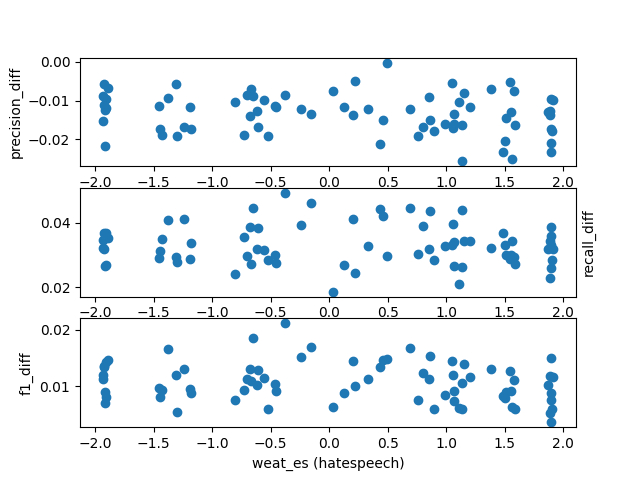

The table this chart was drawn from, first rows:
name, weat_es, precision_diff, recall_diff, f1_diff
original1, 0.3312, -0.01095, 0.03764, 0.01417
original2, 0.3312, -0.01221, 0.04102, 0.01524
original3, 0.3312, -0.009532, 0.03322, 0.01299
original4, 0.3312, -0.01102, 0.03678, 0.01393
original5, 0.3312, -0.01853, 0.01971, 0.001322
original6, 0.3312, -0.009885, 0.03377, 0.0124
original7, 0.3312, -0.01059, 0.03021, 0.01014
original8, 0.3312, -0.002301, 0.02645, 0.01289
original9, 0.3312, -0.02486, 0.03878, 0.009029
original10, 0.3312, -0.01152, 0.03104, 0.01052
db_hatespeech_debias_0.0, -0.8087, -0.0104, 0.0241, 0.007629
db_hatespeech_debias_0.1, -0.6086, -0.01689, 0.03844, 0.01279
db_hatespeech_debias_0.2, -0.4519, -0.01159, 0.02745, 0.009178
db_hatespeech_debias_0.3, -0.3812, -0.00856, 0.04931, 0.02111
db_hatespeech_debias_0.4, -0.2411, -0.01206, 0.03947, 0.01521
db_hatespeech_debias_0.5, -0.1543, -0.01343, 0.04627, 0.01701
db_hatespeech_debias_0.6, 0.2229, -0.004802, 0.0243, 0.01001
db_hatespeech_debias_0.7, 0.02869, -0.007366, 0.01851, 0.006345
db_hatespeech_debias_0.8, 0.1246, -0.01154, 0.02697, 0.008729
db_hatespeech_debias_0.9, 0.205, -0.01372, 0.04119, 0.01453
db_hatespeech_overbias_0.0, 1.059, -0.01695, 0.03967, 0.01206
db_hatespeech_overbias_0.1, 0.8989, -0.01784, 0.02835, 0.005921
db_hatespeech_overbias_0.2, 0.8547, -0.009087, 0.03176, 0.01128
db_hatespeech_overbias_0.3, 0.858, -0.01506, 0.04372, 0.01539
db_hatespeech_overbias_0.4, 0.8038, -0.01681, 0.03916, 0.01229
db_hatespeech_overbias_0.5, 0.6917, -0.01218, 0.04475, 0.01671
db_hatespeech_overbias_0.6, 0.7624, -0.01904, 0.03032, 0.007528
db_hatespeech_overbias_0.7, 0.4565, -0.01506, 0.0422, 0.01473
db_hatespeech_overbias_0.8, 0.4915, -0.0001521, 0.02955, 0.01484
db_hatespeech_overbias_0.9, 0.4335, -0.02117, 0.04437, 0.01337
ar_hatespeech_debias_reg1e-1_sim0.0_ant0…, -0.4679, -0.01131, 0.03001, 0.01047
ar_hatespeech_debias_reg1e-1_sim0.0_ant0…, -0.5594, -0.009883, 0.03156, 0.01149
ar_hatespeech_debias_reg1e-1_sim0.0_ant1…, -0.6167, -0.01276, 0.03173, 0.01022
ar_hatespeech_debias_reg1e-1_sim0.5_ant0…, -0.6497, -0.008854, 0.04458, 0.01861
ar_hatespeech_debias_reg1e-1_sim0.5_ant0…, -0.6708, -0.006948, 0.02731, 0.01099
ar_hatespeech_debias_reg1e-1_sim0.5_ant1…, -0.7049, -0.008423, 0.02952, 0.01128
ar_hatespeech_debias_reg1e-1_sim1.0_ant0…, -0.5208, -0.01918, 0.02849, 0.005987
ar_hatespeech_debias_reg1e-1_sim1.0_ant0…, -0.6765, -0.01382, 0.03867, 0.01305
ar_hatespeech_debias_reg1e-1_sim1.0_ant1…, -0.7294, -0.01882, 0.0356, 0.009401
ar_hatespeech_debias_reg5e-2_sim0.0_ant0…, -1.194, -0.0116, 0.02883, 0.009525
ar_hatespeech_debias_reg5e-2_sim0.0_ant0…, -1.312, -0.0058, 0.02938, 0.01207
ar_hatespeech_debias_reg5e-2_sim0.0_ant1…, -1.301, -0.01912, 0.02766, 0.005395
ar_hatespeech_debias_reg5e-2_sim0.5_ant0…, -1.18, -0.01726, 0.03377, 0.008886
ar_hatespeech_debias_reg5e-2_sim0.5_ant0…, -1.382, -0.009354, 0.04102, 0.0165
ar_hatespeech_debias_reg5e-2_sim0.5_ant1…, -1.432, -0.01886, 0.03508, 0.009344
ar_hatespeech_debias_reg5e-2_sim1.0_ant0…, -1.242, -0.01679, 0.04119, 0.01299
ar_hatespeech_debias_reg5e-2_sim1.0_ant0…, -1.456, -0.01147, 0.02918, 0.009733
ar_hatespeech_debias_reg5e-2_sim1.0_ant1…, -1.445, -0.01727, 0.03121, 0.008037
ar_hatespeech_debias_reg1e-2_sim0.0_ant0…, -1.889, -0.006836, 0.03529, 0.01465
ar_hatespeech_debias_reg1e-2_sim0.0_ant0…, -1.938, -0.01535, 0.03474, 0.01131
ar_hatespeech_debias_reg1e-2_sim0.0_ant1…, -1.909, -0.01191, 0.02683, 0.008008
ar_hatespeech_debias_reg1e-2_sim0.5_ant0…, -1.92, -0.01248, 0.02668, 0.007097
ar_hatespeech_debias_reg1e-2_sim0.5_ant0…, -1.919, -0.02174, 0.0366, 0.008931
ar_hatespeech_debias_reg1e-2_sim0.5_ant1…, -1.932, -0.008732, 0.03207, 0.01203
ar_hatespeech_debias_reg1e-2_sim1.0_ant0…, -1.91, -0.00954, 0.03698, 0.01424
ar_hatespeech_debias_reg1e-2_sim1.0_ant0…, -1.928, -0.01104, 0.03681, 0.01348
ar_hatespeech_debias_reg1e-2_sim1.0_ant1…, -1.923, -0.005685, 0.0319, 0.0135
ar_hatespeech_overbias_reg1e-1_sim0.0_an…, 0.9935, -0.01612, 0.03276, 0.008531
ar_hatespeech_overbias_reg1e-1_sim0.0_an…, 1.066, -0.01611, 0.03394, 0.00919
ar_hatespeech_overbias_reg1e-1_sim0.0_an…, 1.066, -0.01334, 0.02665, 0.007305
... 24 more rows
